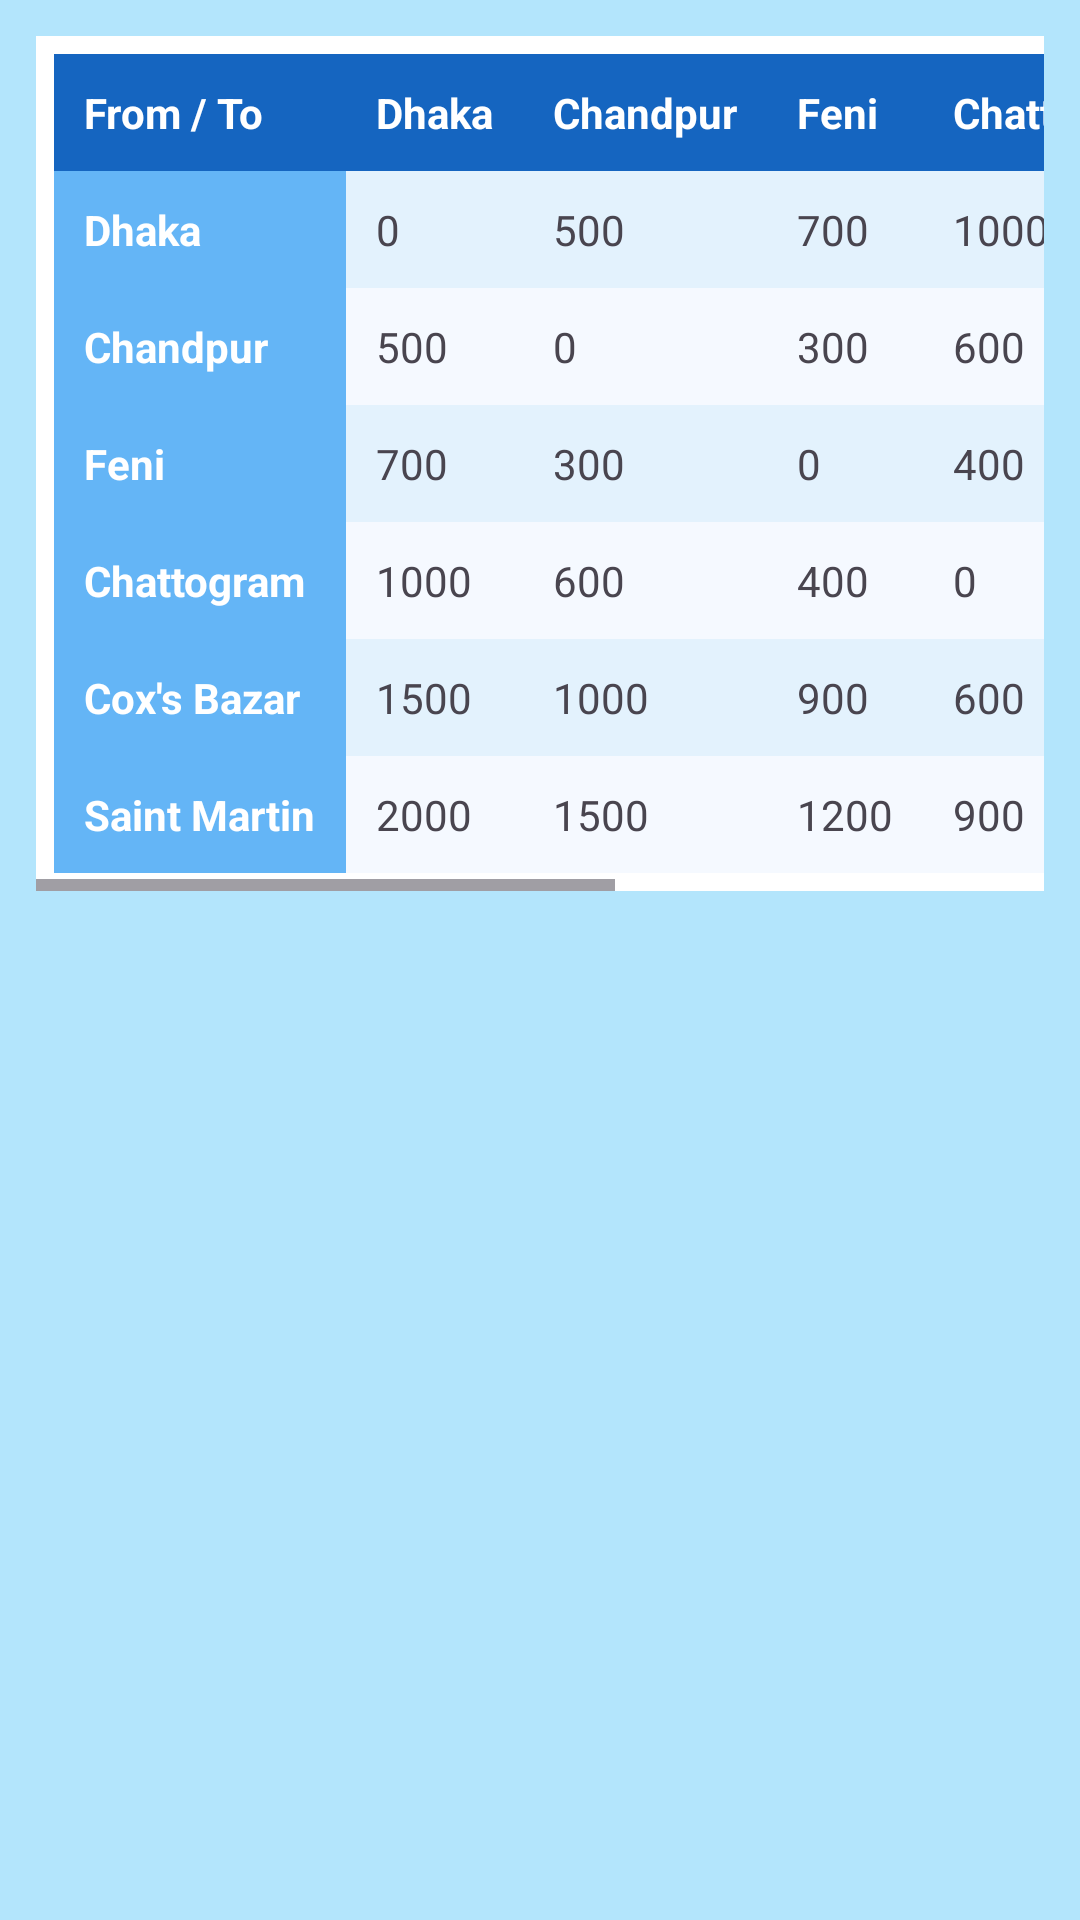

Write the Android layout XML for this screen, with the resource values it uses.
<!-- AndroidManifest.xml: application theme Theme.RapidPass -->
<!-- res/layout/activity_ship_fare_list.xml -->
<?xml version="1.0" encoding="utf-8"?>
<androidx.constraintlayout.widget.ConstraintLayout
    xmlns:android="http://schemas.android.com/apk/res/android"
    xmlns:app="http://schemas.android.com/apk/res-auto"
    xmlns:tools="http://schemas.android.com/tools"
    android:id="@+id/main"
    android:layout_width="match_parent"
    android:layout_height="match_parent"
    android:background="@color/light_blue_100"
    tools:context=".ShipFareList">

    <androidx.core.widget.NestedScrollView
        android:layout_width="0dp"
        android:layout_height="0dp"
        android:padding="12dp"
        app:layout_constraintTop_toTopOf="parent"
        app:layout_constraintBottom_toBottomOf="parent"
        app:layout_constraintStart_toStartOf="parent"
        app:layout_constraintEnd_toEndOf="parent">

        <HorizontalScrollView
            android:layout_width="match_parent"
            android:layout_height="wrap_content">

            <TableLayout
                android:layout_width="wrap_content"
                android:layout_height="wrap_content"
                android:background="@android:color/white"
                android:stretchColumns="*"
                android:padding="6dp">

                
                <TableRow android:background="#1565C0">
                    <TextView android:text="From / To" android:textColor="@android:color/white"
                        android:textStyle="bold" android:padding="10dp"/>
                    <TextView android:text="Dhaka" android:textColor="@android:color/white"
                        android:textStyle="bold" android:padding="10dp"/>
                    <TextView android:text="Chandpur" android:textColor="@android:color/white"
                        android:textStyle="bold" android:padding="10dp"/>
                    <TextView android:text="Feni" android:textColor="@android:color/white"
                        android:textStyle="bold" android:padding="10dp"/>
                    <TextView android:text="Chattogram" android:textColor="@android:color/white"
                        android:textStyle="bold" android:padding="10dp"/>
                    <TextView android:text="Cox's Bazar" android:textColor="@android:color/white"
                        android:textStyle="bold" android:padding="10dp"/>
                    <TextView android:text="Saint Martin" android:textColor="@android:color/white"
                        android:textStyle="bold" android:padding="10dp"/>
                </TableRow>

                
                <TableRow android:background="#E3F2FD">
                    <TextView android:text="Dhaka" android:textStyle="bold"
                        android:background="#64B5F6" android:textColor="@android:color/white"
                        android:padding="10dp"/>
                    <TextView android:text="0" android:padding="10dp"/>
                    <TextView android:text="500" android:padding="10dp"/>
                    <TextView android:text="700" android:padding="10dp"/>
                    <TextView android:text="1000" android:padding="10dp"/>
                    <TextView android:text="1500" android:padding="10dp"/>
                    <TextView android:text="2000" android:padding="10dp"/>
                </TableRow>

                
                <TableRow android:background="#F5F9FF">
                    <TextView android:text="Chandpur" android:textStyle="bold"
                        android:background="#64B5F6" android:textColor="@android:color/white"
                        android:padding="10dp"/>
                    <TextView android:text="500" android:padding="10dp"/>
                    <TextView android:text="0" android:padding="10dp"/>
                    <TextView android:text="300" android:padding="10dp"/>
                    <TextView android:text="600" android:padding="10dp"/>
                    <TextView android:text="1000" android:padding="10dp"/>
                    <TextView android:text="1500" android:padding="10dp"/>
                </TableRow>

                
                <TableRow android:background="#E3F2FD">
                    <TextView android:text="Feni" android:textStyle="bold"
                        android:background="#64B5F6" android:textColor="@android:color/white"
                        android:padding="10dp"/>
                    <TextView android:text="700" android:padding="10dp"/>
                    <TextView android:text="300" android:padding="10dp"/>
                    <TextView android:text="0" android:padding="10dp"/>
                    <TextView android:text="400" android:padding="10dp"/>
                    <TextView android:text="900" android:padding="10dp"/>
                    <TextView android:text="1200" android:padding="10dp"/>
                </TableRow>

                
                <TableRow android:background="#F5F9FF">
                    <TextView android:text="Chattogram" android:textStyle="bold"
                        android:background="#64B5F6" android:textColor="@android:color/white"
                        android:padding="10dp"/>
                    <TextView android:text="1000" android:padding="10dp"/>
                    <TextView android:text="600" android:padding="10dp"/>
                    <TextView android:text="400" android:padding="10dp"/>
                    <TextView android:text="0" android:padding="10dp"/>
                    <TextView android:text="600" android:padding="10dp"/>
                    <TextView android:text="900" android:padding="10dp"/>
                </TableRow>

                
                <TableRow android:background="#E3F2FD">
                    <TextView android:text="Cox's Bazar" android:textStyle="bold"
                        android:background="#64B5F6" android:textColor="@android:color/white"
                        android:padding="10dp"/>
                    <TextView android:text="1500" android:padding="10dp"/>
                    <TextView android:text="1000" android:padding="10dp"/>
                    <TextView android:text="900" android:padding="10dp"/>
                    <TextView android:text="600" android:padding="10dp"/>
                    <TextView android:text="0" android:padding="10dp"/>
                    <TextView android:text="400" android:padding="10dp"/>
                </TableRow>

                
                <TableRow android:background="#F5F9FF">
                    <TextView android:text="Saint Martin" android:textStyle="bold"
                        android:background="#64B5F6" android:textColor="@android:color/white"
                        android:padding="10dp"/>
                    <TextView android:text="2000" android:padding="10dp"/>
                    <TextView android:text="1500" android:padding="10dp"/>
                    <TextView android:text="1200" android:padding="10dp"/>
                    <TextView android:text="900" android:padding="10dp"/>
                    <TextView android:text="400" android:padding="10dp"/>
                    <TextView android:text="0" android:padding="10dp"/>
                </TableRow>

            </TableLayout>
        </HorizontalScrollView>
    </androidx.core.widget.NestedScrollView>
</androidx.constraintlayout.widget.ConstraintLayout>
<!-- resources referenced by this layout -->
<resources>
  <color name="light_blue_100">#FFB3E5FC</color>
  <style name="Theme.RapidPass" parent="Base.Theme.RapidPass" />
  <style name="Base.Theme.RapidPass" parent="Theme.Material3.DayNight.NoActionBar">
         <item name="colorPrimary">@color/light_blue_100</item>
          <item name="colorPrimaryVariant">@color/light_blue_600</item>
          <item name="colorOnPrimary">@color/white</item>
  
          <item name="colorSecondary">@color/teal_300</item>
          <item name="colorSecondaryVariant">@color/teal_700</item>
          <item name="colorOnSecondary">@color/black</item>
  
          <item name="android:statusBarColor">?attr/colorPrimaryVariant</item>
      </style>
  <color name="light_blue_600">#FF039BE5</color>
  <color name="white">#FFFFFFFF</color>
  <color name="teal_300">#FF4DB6AC</color>
  <color name="teal_700">#FF00796B</color>
  <color name="black">#FF000000</color>
</resources>
